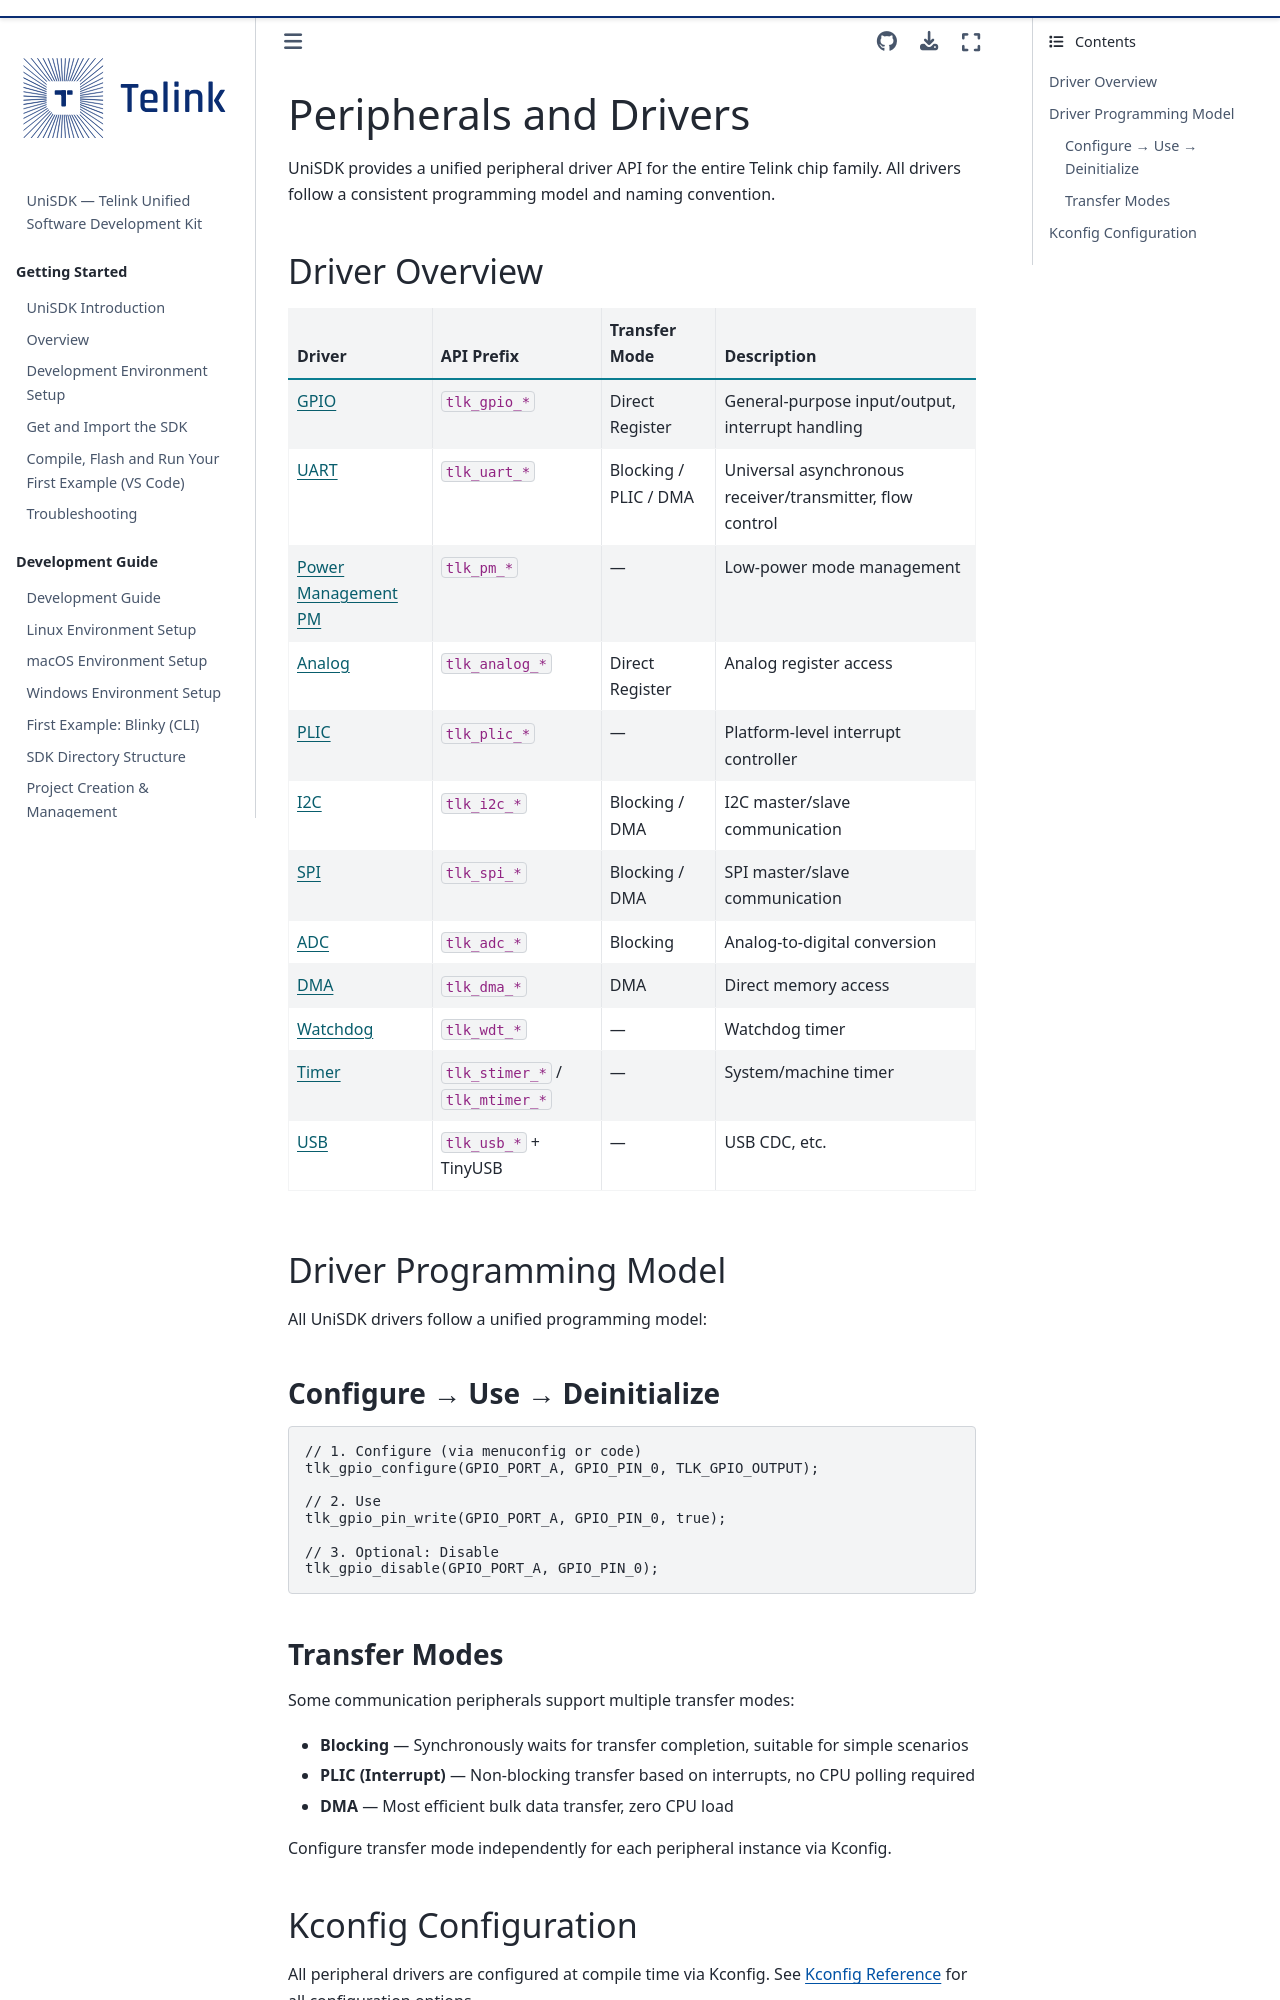

repository: telink-semi/unisdk-doc · page: en/0.4.0/peripherals/index.html · generator: sphinx

---
title: Peripherals and Drivers
status: STABLE
---

# Peripherals and Drivers

UniSDK provides a unified peripheral driver API for the entire Telink chip family. All drivers follow a consistent programming model and naming convention.

## Driver Overview

| Driver | API Prefix | Transfer Mode | Description |
|------|---------|---------|------|
| [GPIO](gpio.md) | `tlk_gpio_*` | Direct Register | General-purpose input/output, interrupt handling |
| [UART](uart.md) | `tlk_uart_*` | Blocking / PLIC / DMA | Universal asynchronous receiver/transmitter, flow control |
| [Power Management PM](pm.md) | `tlk_pm_*` | — | Low-power mode management |
| [Analog](analog.md) | `tlk_analog_*` | Direct Register | Analog register access |
| [PLIC](plic.md) | `tlk_plic_*` | — | Platform-level interrupt controller |
| [I2C](i2c.md) | `tlk_i2c_*` | Blocking / DMA | I2C master/slave communication |
| [SPI](spi.md) | `tlk_spi_*` | Blocking / DMA | SPI master/slave communication |
| [ADC](adc.md) | `tlk_adc_*` | Blocking | Analog-to-digital conversion |
| [DMA](dma.md) | `tlk_dma_*` | DMA | Direct memory access |
| [Watchdog](wdt.md) | `tlk_wdt_*` | — | Watchdog timer |
| [Timer](timer.md) | `tlk_stimer_*` / `tlk_mtimer_*` | — | System/machine timer |
| [USB](usb.md) | `tlk_usb_*` + TinyUSB | — | USB CDC, etc. |

## Driver Programming Model

All UniSDK drivers follow a unified programming model:

### Configure → Use → Deinitialize

```c
// 1. Configure (via menuconfig or code)
tlk_gpio_configure(GPIO_PORT_A, GPIO_PIN_0, TLK_GPIO_OUTPUT);

// 2. Use
tlk_gpio_pin_write(GPIO_PORT_A, GPIO_PIN_0, true);

// 3. Optional: Disable
tlk_gpio_disable(GPIO_PORT_A, GPIO_PIN_0);
```
